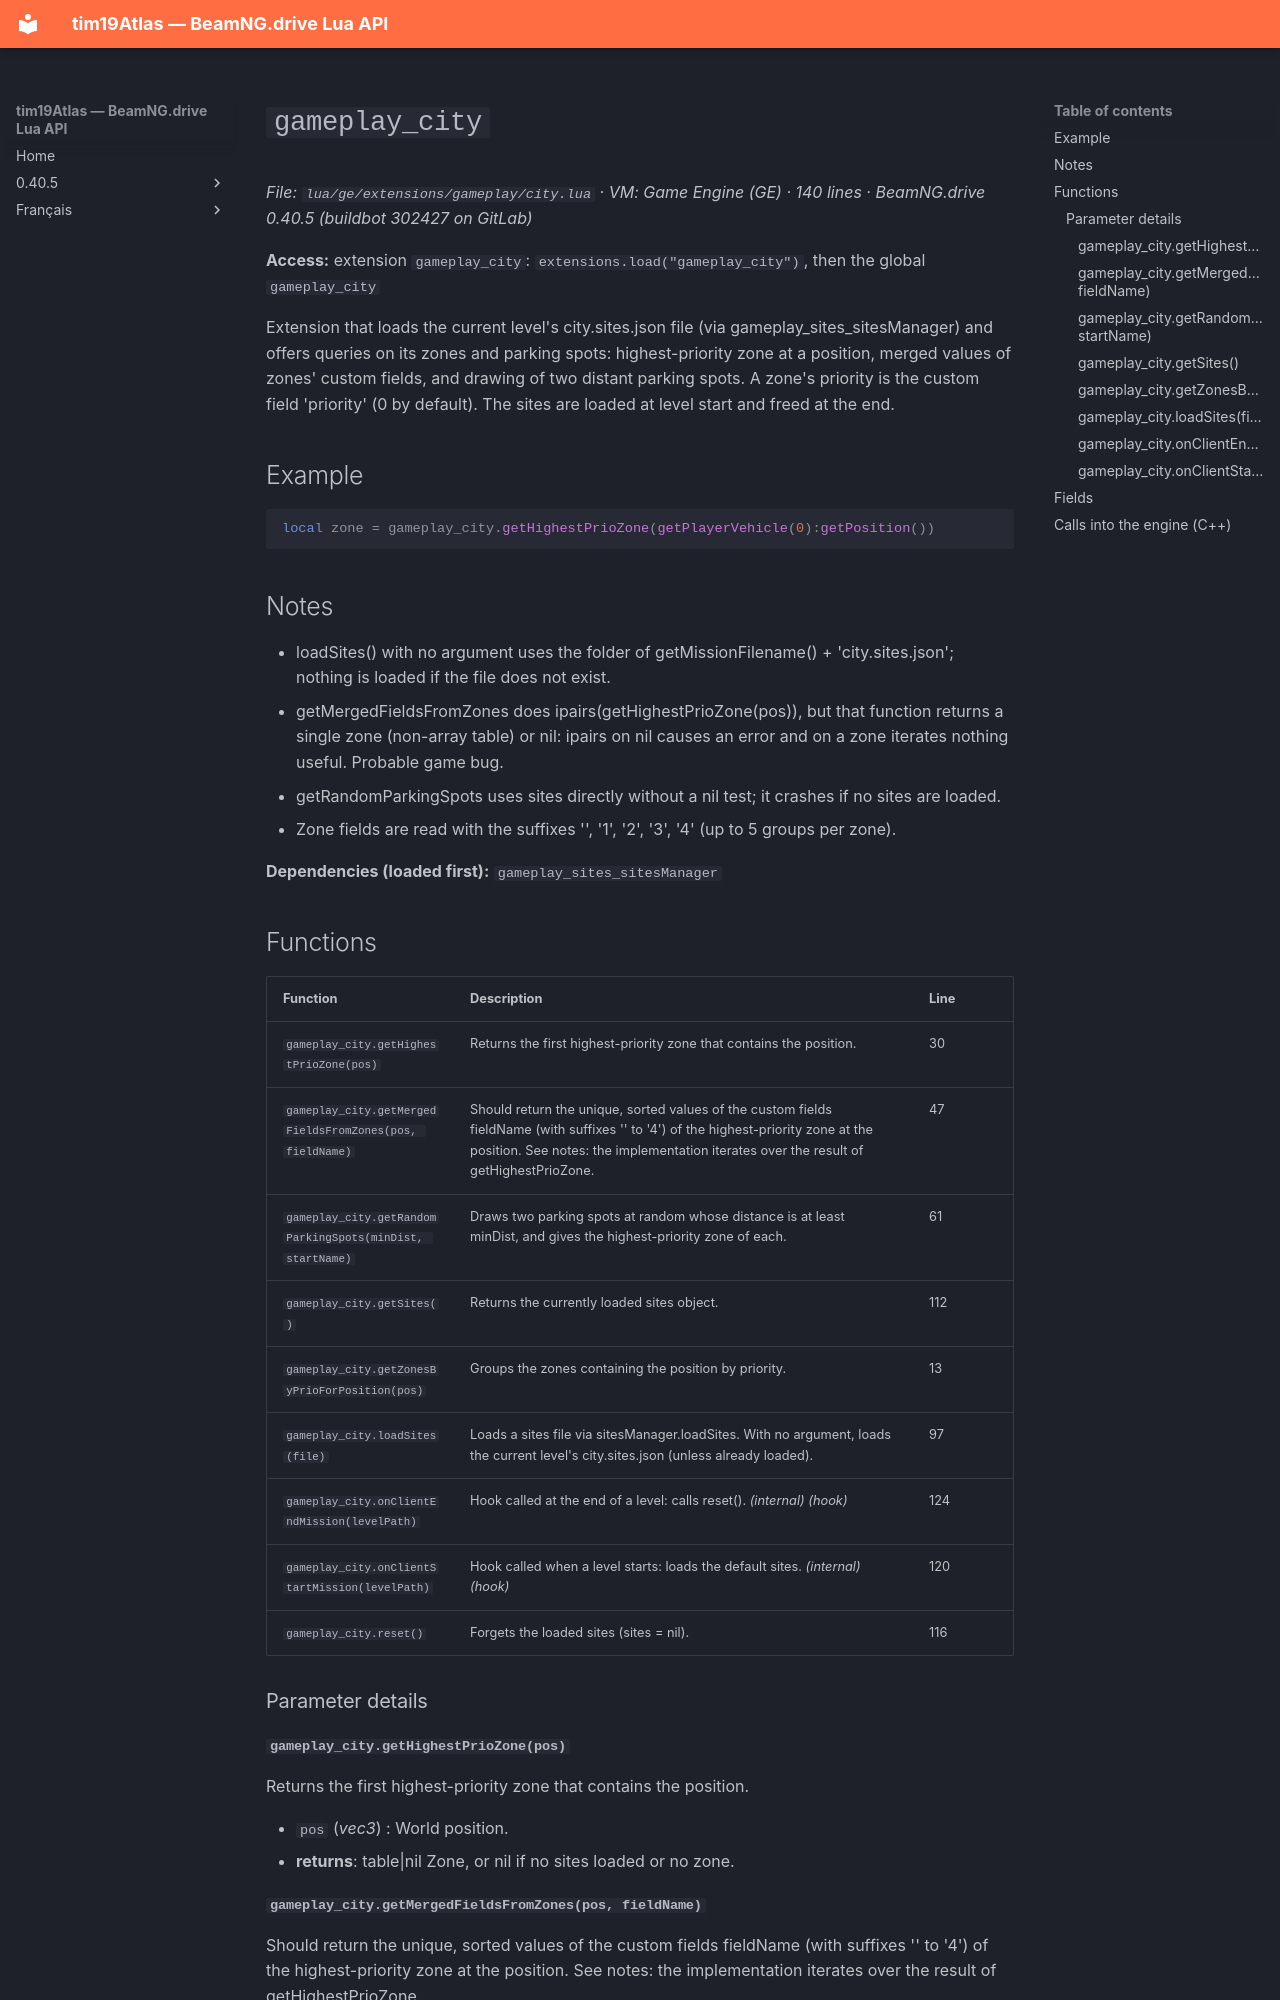

repository: Tim0219800/beamng-lua-atlas · page: 0.40.5/ge/extensions/gameplay/city.html · generator: mkdocs

# `gameplay_city`

*File: `lua/ge/extensions/gameplay/city.lua` · VM: Game Engine (GE) · 140 lines · BeamNG.drive 0.40.5 (buildbot 302427 on GitLab)*

**Access:** extension `gameplay_city`: `extensions.load("gameplay_city")`, then the global `gameplay_city`

Extension that loads the current level's city.sites.json file (via gameplay_sites_sitesManager) and offers queries on its zones and parking spots: highest-priority zone at a position, merged values of zones' custom fields, and drawing of two distant parking spots. A zone's priority is the custom field 'priority' (0 by default). The sites are loaded at level start and freed at the end.

## Example

```lua
local zone = gameplay_city.getHighestPrioZone(getPlayerVehicle(0):getPosition())
```

## Notes

- loadSites() with no argument uses the folder of getMissionFilename() + 'city.sites.json'; nothing is loaded if the file does not exist.
- getMergedFieldsFromZones does ipairs(getHighestPrioZone(pos)), but that function returns a single zone (non-array table) or nil: ipairs on nil causes an error and on a zone iterates nothing useful. Probable game bug.
- getRandomParkingSpots uses sites directly without a nil test; it crashes if no sites are loaded.
- Zone fields are read with the suffixes '', '1', '2', '3', '4' (up to 5 groups per zone).

**Dependencies (loaded first):** `gameplay_sites_sitesManager`

## Functions

| Function | Description | Line |
|---|---|---|
| `gameplay_city.getHighestPrioZone(pos)` | Returns the first highest-priority zone that contains the position. | 30 |
| `gameplay_city.getMergedFieldsFromZones(pos, fieldName)` | Should return the unique, sorted values of the custom fields fieldName (with suffixes '' to '4') of the highest-priority zone at the position. See notes: the implementation iterates over the result of getHighestPrioZone. | 47 |
| `gameplay_city.getRandomParkingSpots(minDist, startName)` | Draws two parking spots at random whose distance is at least minDist, and gives the highest-priority zone of each. | 61 |
| `gameplay_city.getSites()` | Returns the currently loaded sites object. | 112 |
| `gameplay_city.getZonesByPrioForPosition(pos)` | Groups the zones containing the position by priority. | 13 |
| `gameplay_city.loadSites(file)` | Loads a sites file via sitesManager.loadSites. With no argument, loads the current level's city.sites.json (unless already loaded). | 97 |
| `gameplay_city.onClientEndMission(levelPath)` | Hook called at the end of a level: calls reset(). *(internal)* *(hook)* | 124 |
| `gameplay_city.onClientStartMission(levelPath)` | Hook called when a level starts: loads the default sites. *(internal)* *(hook)* | 120 |
| `gameplay_city.reset()` | Forgets the loaded sites (sites = nil). | 116 |

### Parameter details
